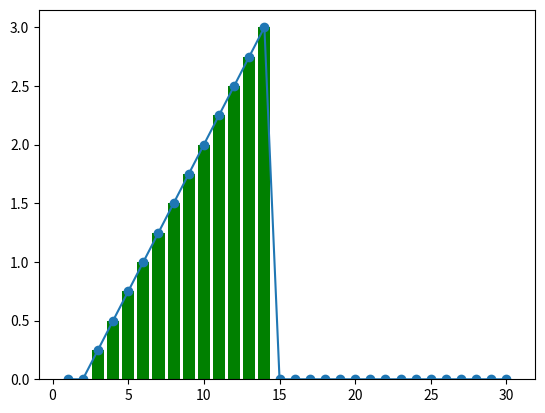

Source code (Python): (Note: this script raises an exception after producing the figure.)
import numpy as np
import matplotlib.pyplot as plt
 
# 平均 50, 標準偏差 10 の正規乱数を1,000件生成
# x = np.random.normal(50, 10, 1000)
x = [1,2,3,4,5,6,7,8,9,10,11,12,13,14,15,16,17,18,19,20,21,22,23,24,25,26,27,28,29,30]
y = [0, 0, 0.25, 0.5, 0.75, 1.0, 1.25, 1.5, 1.75, 2.0, 2.25, 2.5, 2.75, 3.0, 0, 0, 0, 0, 0, 0, 0, 0, 0, 0, 0, 0, 0, 0, 0, 0]
 
# ヒストグラムを出力
# plt.hist(x, range=(0, 30))
# plt.hist(x,y)
# plt.hist(y,bins=30)

plt.plot(x, y, marker = 'o')

plt.bar(x, y,color = "green")

# plt.show()

# save as png
plt.savefig('/Users/<user>/Desktop/Decision-making/meeting0602/fig/figure.png')



y1 = [0, 0, 0.25, 0.5, 0.75, 1.0, 1.25, 1.5, 1.75, 2.0, 2.25, 2.5, 2.75, 3.0, 0, 0, 0, 0, 0, 0, 0, 0, 0, 0, 0, 0, 0, 0, 0, 0]
y2 = [1.0, 0.0, 0.5, 1.0, 1.5, 2.0, 2.5, 3.0, 0, 0, 0, 0, 0, 0, 0, 0, 0, 0, 0, 0, 0, 0, 0, 0, 0, 0, 0, 0, 0, 0]

plt.plot(x, y1, marker="o", color = "red", linestyle = "--")
plt.plot(x, y2, marker="v", color = "blue", linestyle = ":")

plt.show()


fig = plt.figure()

# 1行2列に分割した中の1(左側)
ax1 = fig.add_subplot(1, 2, 1)
ax1.plot(x, y1, marker="o", color = "red", linestyle = "--")

# 1行2列に分割した中の2(右側)
ax2 = fig.add_subplot(1, 2, 2)
ax2.plot(x, y2, marker="v", color = "blue", linestyle = ":")

plt.show()